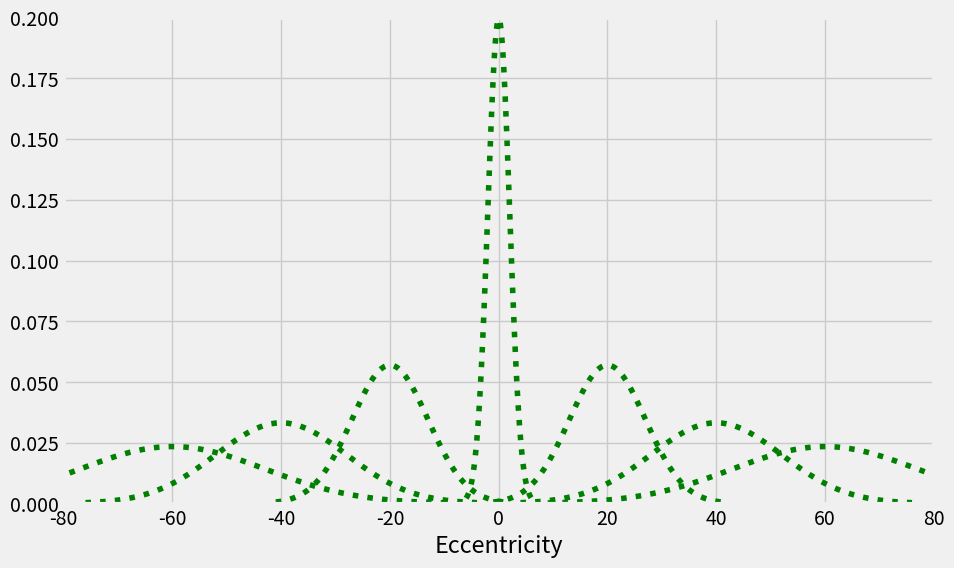

Source code (Python):
# This cell and the following are only if you are running on Google Colab.

#from google.colab import drive
#drive.mount('/content/drive')

#%cd '/content/drive/MyDrive/CHI22CMT/CHI22_CogMod_Tutorial/01-Introduction'

import matplotlib.pyplot as plt
import matplotlib as mpl
import scipy.stats
import numpy as np

mpl.style.use('fivethirtyeight')

def plot_gaussian(mean,sigma,fmt,label):
    # plot a Gaussian distributed at 'mean' with standard deviation sigma.
    x_min = mean-3*sigma
    x_max = mean+3*sigma
    x = np.linspace(x_min, x_max, 100)
    y = scipy.stats.norm.pdf(x,mean,abs(sigma))
    plt.xlim(-80,80)
    plt.ylim(0,0.2)
    plt.plot(x,y,fmt,label=label)


# fixed_noise is the noise at the fovea.
fixed_noise = 2

# the noise parameter determines how much noise increases with eccentricity
noise_parameter = 0.25

eccentricity = np.arange(-60,70,20)
plt.figure(figsize=(10,6))

for i in eccentricity:
    plot_gaussian(i, fixed_noise+abs(noise_parameter*i), 'g:',f'{i}')

x = plt.xlabel('Eccentricity')
